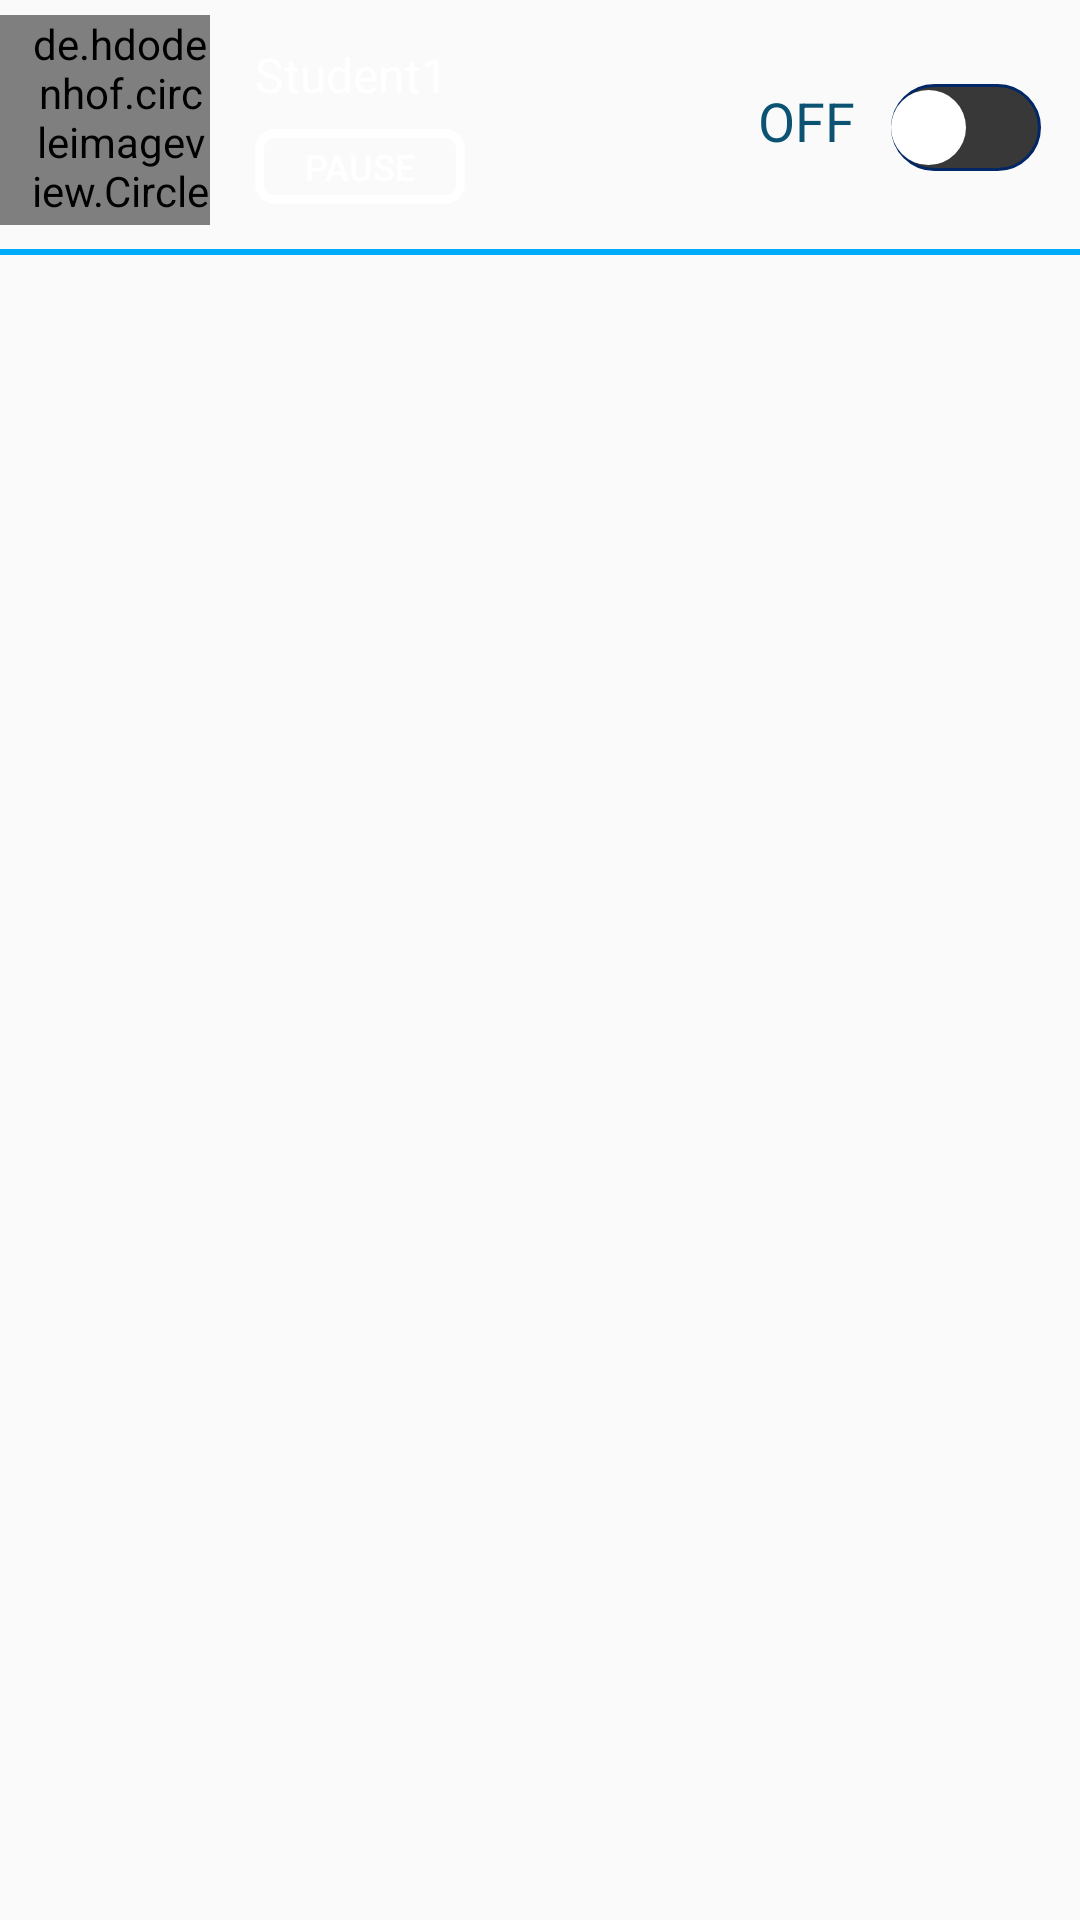

Reconstruct the res/layout file that produces this screen, plus the resources it refers to.
<!-- AndroidManifest.xml: application theme AppTheme -->
<!-- res/layout/student_row_item.xml -->
<?xml version="1.0" encoding="utf-8"?>
<RelativeLayout xmlns:android="http://schemas.android.com/apk/res/android"
    android:layout_width="match_parent"
    android:layout_height="85dp"
    android:background="#00FFFFFF"
    >

    <RelativeLayout
        android:id="@+id/timecount"
        android:layout_width="match_parent"
        android:layout_height="85dp"
        android:alpha="0"
        android:background="#000000">

        <TextView
            android:id="@+id/time"
            android:layout_width="wrap_content"
            android:layout_height="wrap_content"
            android:layout_centerVertical="true"
            android:layout_toEndOf="@+id/imagetime"
            android:layout_toRightOf="@id/imagetime"
            android:text="@string/timeleft"
            android:textAppearance="?android:textAppearanceLarge"
            android:textColor="#00ABFA" />

        <ImageView
            android:id="@+id/imagetime"
            android:layout_width="79dp"
            android:layout_height="wrap_content"
            android:layout_centerVertical="true"
            android:padding="20dp"
            android:paddingLeft="20dp"
            android:paddingStart="20dp"
            android:src="@drawable/pause_time"
            android:textColor="#00ABFA" />

        <Button
            android:id="@+id/resume"
            android:layout_width="70dp"
            android:layout_height="25dp"
            android:layout_alignParentEnd="true"
            android:layout_alignParentRight="true"
            android:layout_centerVertical="true"
            android:layout_marginEnd="25dp"
            android:layout_marginRight="22dp"
            android:background="@drawable/home_back"
            android:text="@string/resume"
            android:textColor="#FFFFFF"
            android:textSize="12sp" />

        <View
            android:id="@+id/row2"
            android:layout_width="match_parent"
            android:layout_height="2dp"
            android:layout_alignParentBottom="true"
            android:layout_alignParentLeft="true"
            android:layout_alignParentStart="true"
            android:background="#00ABFA"></View>


    </RelativeLayout>

    <RelativeLayout
        android:id="@+id/mainRow"
        android:layout_width="match_parent"
        android:layout_height="85dp"
        android:alpha="1">

        <de.hdodenhof.circleimageview.CircleImageView
            android:id="@+id/image_std"
            android:layout_width="70dp"
            android:layout_height="70dp"
            android:layout_marginTop="5dp"
            android:paddingLeft="10dp"
            android:paddingStart="10dp"
            android:src="@drawable/student4" />

        <TextView
            android:id="@+id/student_name"
            android:layout_width="wrap_content"
            android:layout_height="wrap_content"
            android:layout_alignParentTop="true"
            android:layout_marginLeft="15dp"
            android:layout_marginStart="15dp"
            android:layout_marginTop="14dp"
            android:layout_toEndOf="@+id/image_std"
            android:layout_toRightOf="@+id/image_std"
            android:text="@string/student"
            android:textColor="#FFFFFF"
            android:textSize="16sp" />

        <Button
            android:id="@+id/pause"
            android:layout_width="70dp"
            android:layout_height="25dp"
            android:layout_alignParentBottom="true"
            android:layout_alignStart="@+id/student_name"
            android:layout_alignLeft="@id/image_std"
            android:layout_marginBottom="17dp"
            android:background="@drawable/home_back"
            android:text="@string/pause"
            android:textColor="#FFFFFF"
            android:textSize="12sp" />

        <Switch
            android:id="@+id/switch1"
            android:layout_width="wrap_content"
            android:layout_height="wrap_content"
            android:layout_alignParentEnd="true"
            android:layout_alignParentRight="true"
            android:layout_centerVertical="true"
            android:layout_marginEnd="13dp"
            android:layout_marginRight="13dp"
            android:background="@drawable/switch_background"
            android:enabled="true"
            android:thumb="@drawable/switch_style"
            android:track="@drawable/track_style" />

        <TextView
            android:id="@+id/status"
            android:layout_width="wrap_content"
            android:layout_height="wrap_content"
            android:layout_alignTop="@+id/switch1"
            android:layout_marginEnd="12dp"
            android:layout_marginRight="12dp"
            android:layout_toLeftOf="@+id/switch1"
            android:layout_toStartOf="@+id/switch1"
            android:text="@string/active"
            android:textColor="#0c5272"
            android:textSize="18sp" />

        <View
            android:id="@+id/row"
            android:layout_width="match_parent"
            android:layout_height="2dp"
            android:layout_alignParentBottom="true"
            android:layout_alignParentLeft="true"
            android:layout_alignParentStart="true"
            android:background="#00ABFA"></View>
    </RelativeLayout>


</RelativeLayout>
<!-- resources referenced by this layout -->
<resources>
  <!-- drawable home_back (drawable) -->
  <?xml version="1.0" encoding="utf-8"?>
  <shape xmlns:android="http://schemas.android.com/apk/res/android"
      android:shape="rectangle"
      >
      <solid android:color="#00FFFFFF"></solid>
      <corners android:radius="5dp"></corners>
      <stroke android:color="#FFFFFF"
          android:width="3dp"></stroke>
  
  
  </shape>
  <!-- drawable switch_style (drawable) -->
  <?xml version="1.0" encoding="utf-8"?>
  <shape xmlns:android="http://schemas.android.com/apk/res/android"
      android:shape="rectangle"
      android:visible="true"
      android:dither="true"
      android:useLevel="false">
      <gradient
          android:startColor="#FFFFFF"
          android:endColor="#FFFFFF"
          android:angle="270"
          />
      <corners
          android:radius="15dp"/>
      <size
          android:width="25dp"
          android:height="25dp" />
  </shape>
  <!-- drawable track_style (drawable) -->
  <selector xmlns:android="http://schemas.android.com/apk/res/android">
      <item android:state_checked="true">
          <shape
              android:shape="rectangle"
              android:visible="true"
              android:dither="true"
              android:useLevel="false">
              <gradient
                  android:startColor="#00ABFA"
                  android:endColor="#00ABFA"
                  android:angle="270"/>
              <corners
                  android:radius="15dp"/>
              <size
                  android:width="25dp"
                  android:height="25dp" />
              <stroke
                  android:width="4dp"
                  android:color="#0000ffff"/>
          </shape>
      </item>
      <item android:state_checked="false">
          <shape
              android:shape="rectangle"
              android:visible="true"
              android:dither="true"
              android:useLevel="false">
              <gradient
                  android:startColor="#383838"
                  android:endColor="#383838"
                  android:angle="270"/>
              <corners
                  android:radius="15dp"/>
              <size
                  android:width="25dp"
                  android:height="25dp" />
              <stroke
                  android:width="4dp"
                  android:color="#0000ffff"/>
          </shape>
      </item>
  </selector>
  <string name="active">OFF</string>
  <string name="pause">Pause</string>
  <string name="resume">Resume</string>
  <string name="student">Student1</string>
  <string name="timeleft">05 : 00</string>
  <style name="AppTheme" parent="Theme.AppCompat.Light.NoActionBar">
          
          <item name="colorPrimary">@color/colorPrimary</item>
          <item name="colorPrimaryDark">@color/colorPrimaryDark</item>
          <item name="colorAccent">@color/colorAccent</item>
      </style>
  <color name="colorPrimary">#3F51B5</color>
  <color name="colorPrimaryDark">#303F9F</color>
  <color name="colorAccent">#FF4081</color>
</resources>
